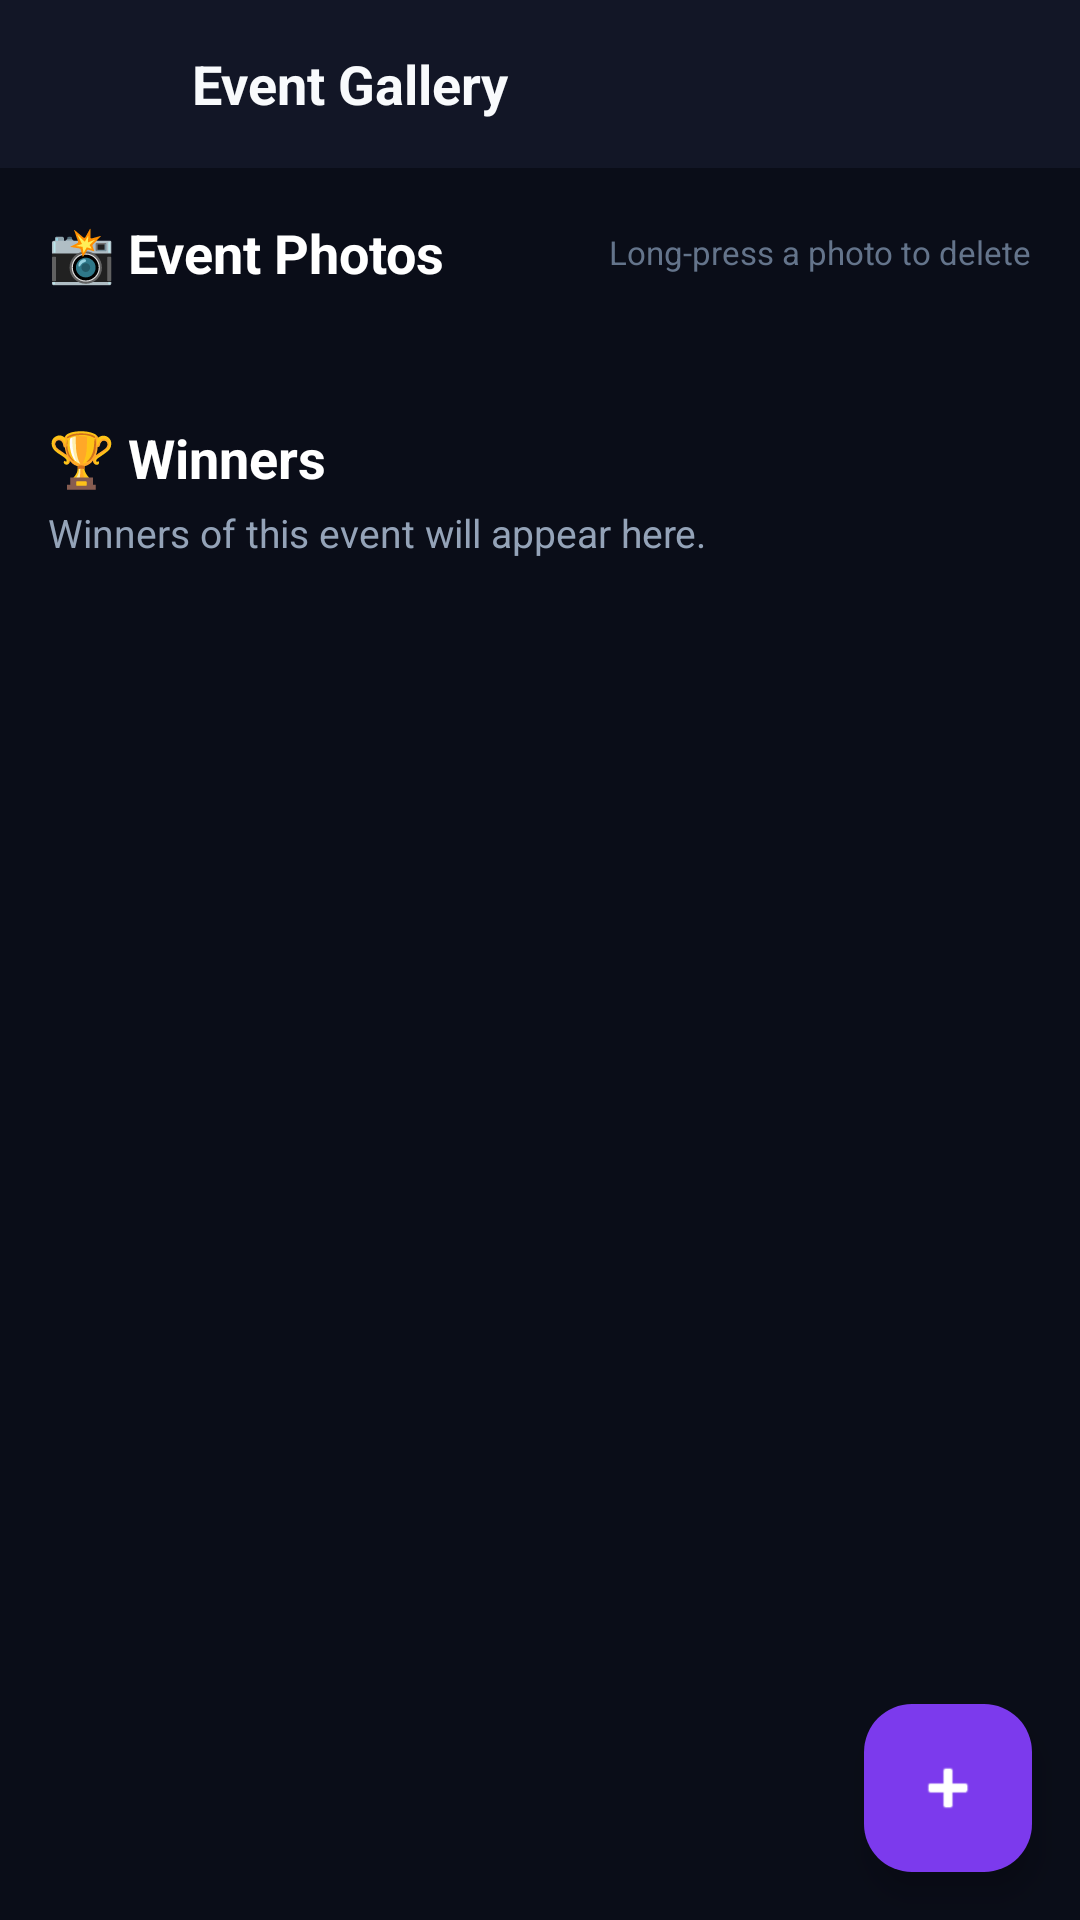

Layout XML and referenced resources for this Android screen:
<!-- AndroidManifest.xml: application theme Theme.EventHiveAI -->
<!-- res/layout/activity_event_gallery_details.xml -->
<?xml version="1.0" encoding="utf-8"?>
<LinearLayout xmlns:android="http://schemas.android.com/apk/res/android"
    xmlns:app="http://schemas.android.com/apk/res-auto"
    android:layout_width="match_parent"
    android:layout_height="match_parent"
    android:orientation="vertical"
    android:background="#0A0D18">

    
    <LinearLayout
        android:layout_width="match_parent"
        android:layout_height="56dp"
        android:background="#121626"
        android:gravity="center_vertical"
        android:paddingStart="12dp"
        android:paddingEnd="16dp">

        <ImageButton
            android:id="@+id/btnBack"
            android:layout_width="44dp"
            android:layout_height="44dp"
            android:background="?attr/selectableItemBackgroundBorderless"
            android:src="@drawable/ic_logout"
            android:rotation="180"
            android:contentDescription="Back"
            app:tint="#F8FAFC" />

        <TextView
            android:id="@+id/tvEventName"
            android:layout_width="0dp"
            android:layout_height="wrap_content"
            android:layout_weight="1"
            android:layout_marginStart="8dp"
            android:text="Event Gallery"
            android:textColor="#F8FAFC"
            android:textSize="18sp"
            android:textStyle="bold"
            android:maxLines="2"
            android:ellipsize="end" />

    </LinearLayout>

    
    <androidx.core.widget.NestedScrollView
        android:layout_width="match_parent"
        android:layout_height="0dp"
        android:layout_weight="1"
        android:fillViewport="true">

        <LinearLayout
            android:layout_width="match_parent"
            android:layout_height="wrap_content"
            android:orientation="vertical"
            android:padding="16dp">

            
            <LinearLayout
                android:layout_width="match_parent"
                android:layout_height="wrap_content"
                android:orientation="horizontal"
                android:gravity="center_vertical"
                android:layout_marginBottom="12dp">

                <TextView
                    android:layout_width="0dp"
                    android:layout_height="wrap_content"
                    android:layout_weight="1"
                    android:text="📸 Event Photos"
                    android:textColor="#FFFFFF"
                    android:textSize="18sp"
                    android:textStyle="bold" />

                <TextView
                    android:layout_width="wrap_content"
                    android:layout_height="wrap_content"
                    android:text="Long-press a photo to delete"
                    android:textColor="#64748B"
                    android:textSize="11sp" />

            </LinearLayout>

            <ProgressBar
                android:id="@+id/progressBarPhotos"
                android:layout_width="wrap_content"
                android:layout_height="wrap_content"
                android:layout_gravity="center_horizontal"
                android:visibility="gone" />

            <TextView
                android:id="@+id/tvEmptyPhotos"
                android:layout_width="match_parent"
                android:layout_height="wrap_content"
                android:background="#171A27"
                android:padding="28dp"
                android:gravity="center"
                android:text="📷 No photos yet.\nTap the + button below to upload photos."
                android:textColor="#64748B"
                android:textSize="14sp"
                android:visibility="gone" />

            
            <GridLayout
                android:id="@+id/photoGrid"
                android:layout_width="match_parent"
                android:layout_height="wrap_content"
                android:columnCount="2"
                android:layout_marginTop="4dp" />

            
            <TextView
                android:layout_width="wrap_content"
                android:layout_height="wrap_content"
                android:layout_marginTop="28dp"
                android:text="🏆 Winners"
                android:textColor="#FFFFFF"
                android:textSize="18sp"
                android:textStyle="bold" />

            <TextView
                android:layout_width="match_parent"
                android:layout_height="wrap_content"
                android:layout_marginTop="4dp"
                android:text="Winners of this event will appear here."
                android:textColor="#94A3B8"
                android:textSize="13sp" />

            <LinearLayout
                android:id="@+id/winnersContainer"
                android:layout_width="match_parent"
                android:layout_height="wrap_content"
                android:layout_marginTop="12dp"
                android:orientation="vertical" />

            <Space
                android:layout_width="match_parent"
                android:layout_height="80dp" />

        </LinearLayout>

    </androidx.core.widget.NestedScrollView>

    
    <com.google.android.material.floatingactionbutton.FloatingActionButton
        android:id="@+id/fabAddPhotos"
        android:layout_width="wrap_content"
        android:layout_height="wrap_content"
        android:layout_gravity="end|bottom"
        android:layout_margin="16dp"
        android:contentDescription="Add Photos"
        app:srcCompat="@android:drawable/ic_input_add"
        app:backgroundTint="#7C3AED"
        app:tint="#FFFFFF" />

</LinearLayout>
<!-- resources referenced by this layout -->
<resources>
  <style name="Theme.EventHiveAI" parent="Base.Theme.EventHiveAI" />
  <style name="Base.Theme.EventHiveAI" parent="Theme.Material3.DayNight.NoActionBar">
          <item name="appBg">@color/dark_background</item>
          <item name="topBarBg">@color/card_dark</item>
          <item name="cardBg">@color/card_dark_secondary</item>
          <item name="customTextColorPrimary">@color/text_light_primary</item>
          <item name="customTextColorSecondary">@color/text_light_secondary</item>
          <item name="customDivider">@color/border_dark</item>
      </style>
  <color name="dark_background">#080A14</color>
  <color name="card_dark">#171A27</color>
  <color name="card_dark_secondary">#1E2235</color>
  <color name="text_light_primary">#F8FAFC</color>
  <color name="text_light_secondary">#94A3B8</color>
  <color name="border_dark">#2A2E43</color>
</resources>
